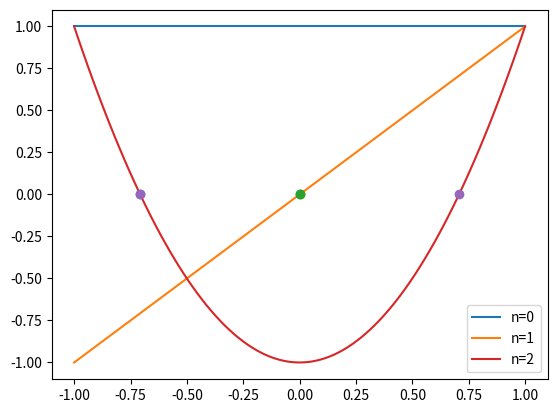

Reproduce this figure in Python.
#Interpolation nodes which give smallest interpolation error. Combats Runge's fenomena. 
import numpy as np
import matplotlib.pyplot as plt


def chebyshev_nodes(a, b, n):
    ''' n Chebyshev nodes in the interval [a,b]. (Roots of Chebyshev polynomials) ''' 
    i = np.linspace(0,n,n+1)     
    print(i)     
    x = np.cos((2*i+1)*np.pi/(2*(n)))         # nodes over the interval [-1,1]
    return 0.5*(b-a)*x+0.5*(b+a)        # nodes over the interval [a,b]

def chebyshev_polynomial(x, n):
    ''' Gives Chebyshev polynomial #n '''
    return np.cos(n*np.arccos(x))


#Prints first 3 polynomials with there roots, which are Chebyshev nodes!
a = -1
b = 1
x = np.linspace(a,b,100)
plt.plot(x, chebyshev_polynomial(x,0), label="n="+str(0))
plt.plot(x, chebyshev_polynomial(x,1), label="n="+str(1))
plt.plot(chebyshev_nodes(a,b,1), chebyshev_polynomial(chebyshev_nodes(a,b,1), 1), 'o')
plt.plot(x, chebyshev_polynomial(x,2), label="n="+str(2))
plt.plot(chebyshev_nodes(a,b,2), chebyshev_polynomial(chebyshev_nodes(a,b,2), 2), 'o')
plt.legend()
plt.show()
